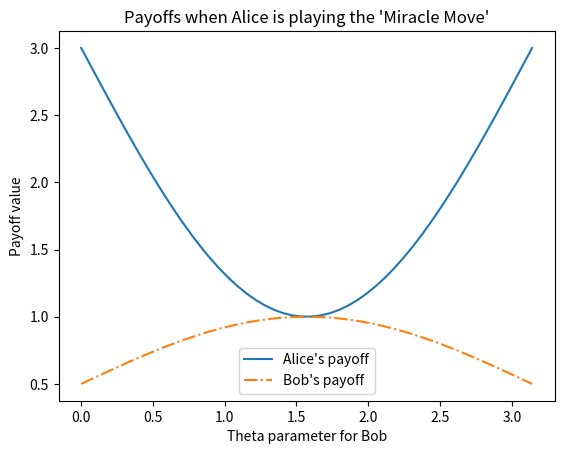

Here is the Python script that generated this plot:
import numpy as np
import math
import cmath
import matplotlib.pyplot as plt

# Basis states
C = np.array([1,0])
D = np.array([0,1])

def Hermitian(matrix):
	"""
	Returns the Hermitian conjugate of a matrix.
	"""
	return matrix.conjugate().transpose()

class PrisonersDilemma():

	def __init__(self):
		self.J = None
		self.U_A = None
		self.U_B = None
		self.output = None
		# Possible inputs and outputs (as combinations of the basis states)
		self.gameStates = {
			'CC': np.kron(C, C),
			'CD': np.kron(C, D),
			'DC': np.kron(D, C),
			'DD': np.kron(D, D),
		}
		self.AlicePayoff = {
			'CC': 3,
			'CD': 0,
			'DC': 5,
			'DD': 1,
		}
		self.BobPayoff = {
			'CC': 3,
			'CD': 5,
			'DC': 0,
			'DD': 1,
		}

	# J matrix (creates entanglement)
	def setJ(self, gamma):
		"""
		Gamma is the entanglement parameter.
		0 for no entanglement (classical case), pi/2 for maximal entanglement.
		"""
		cosine = math.cos(gamma/2)
		sine = 1j*math.sin(gamma/2)
		matrix = np.zeros((4,4), dtype=complex)
		for i in range(4):
			matrix[i][i] = cosine
		matrix[0][3] = sine
		matrix[1][2] = -sine
		matrix[2][1] = -sine
		matrix[3][0] = sine

		self.J = matrix

	def playerMove(self, theta, phi):
		"""
		Possible moves that can be taken by the players.
		Returns unitary matrices that are parameterized by two variables.
		"""
		cosine = math.cos(theta/2)
		sine = math.sin(theta/2)
		matrix = np.array([[cmath.exp(1j*phi)*cosine, sine],[-sine, cmath.exp(-1j*phi)*cosine]])
		return matrix
	
	def setAliceMove(self, theta, phi):
		self.U_A = self.playerMove(theta, phi)
	
	def setBobMove(self, theta, phi):
		self.U_B = self.playerMove(theta, phi)

	def setOutput(self):
		initialState = np.matmul(self.J, self.gameStates['CC'])
		gameMoves = np.kron(self.U_A, self.U_B)
		lastStep = np.matmul(Hermitian(self.J), gameMoves)
		output = np.matmul(lastStep, initialState)
		self.output = output

	def expectedPayoff(self):
		self.setOutput()
		alice = 0
		bob = 0
		for key in self.gameStates:
			amplitude = np.dot(self.gameStates[key], self.output)
			alice += self.AlicePayoff[key] * abs(amplitude)**2
			bob += self.BobPayoff[key] * abs(amplitude)**2
		return (alice, bob)

# To cooperate - (0,0)
# To defect - (pi, 0)
pi = math.pi

game = PrisonersDilemma()

game.setJ(pi/2)
game.setAliceMove(pi/2,pi/2)

# game.setBobMove(pi,0)
# (alice, bob) = game.expectedPayoff()

# print("\nExpected payoff:")
# print("    For Alice - ", alice)
# print("    For Bob - ", bob, "\n")

X = np.linspace(0, pi, 50)
Alice = np.empty(len(X))
Bob = np.empty(len(X))

for i in range(len(X)):
	theta = X[i]
	game.setBobMove(theta, 0)
	(alice, bob) = game.expectedPayoff()
	Alice[i] = alice
	Bob[i] = bob

plt.figure()
plt.plot(X, Alice, '-', label="Alice's payoff")
plt.plot(X, Bob, '-.', label="Bob's payoff")
plt.legend()
plt.xlabel("Theta parameter for Bob")
plt.ylabel("Payoff value")
plt.title("Payoffs when Alice is playing the 'Miracle Move'")
plt.show()